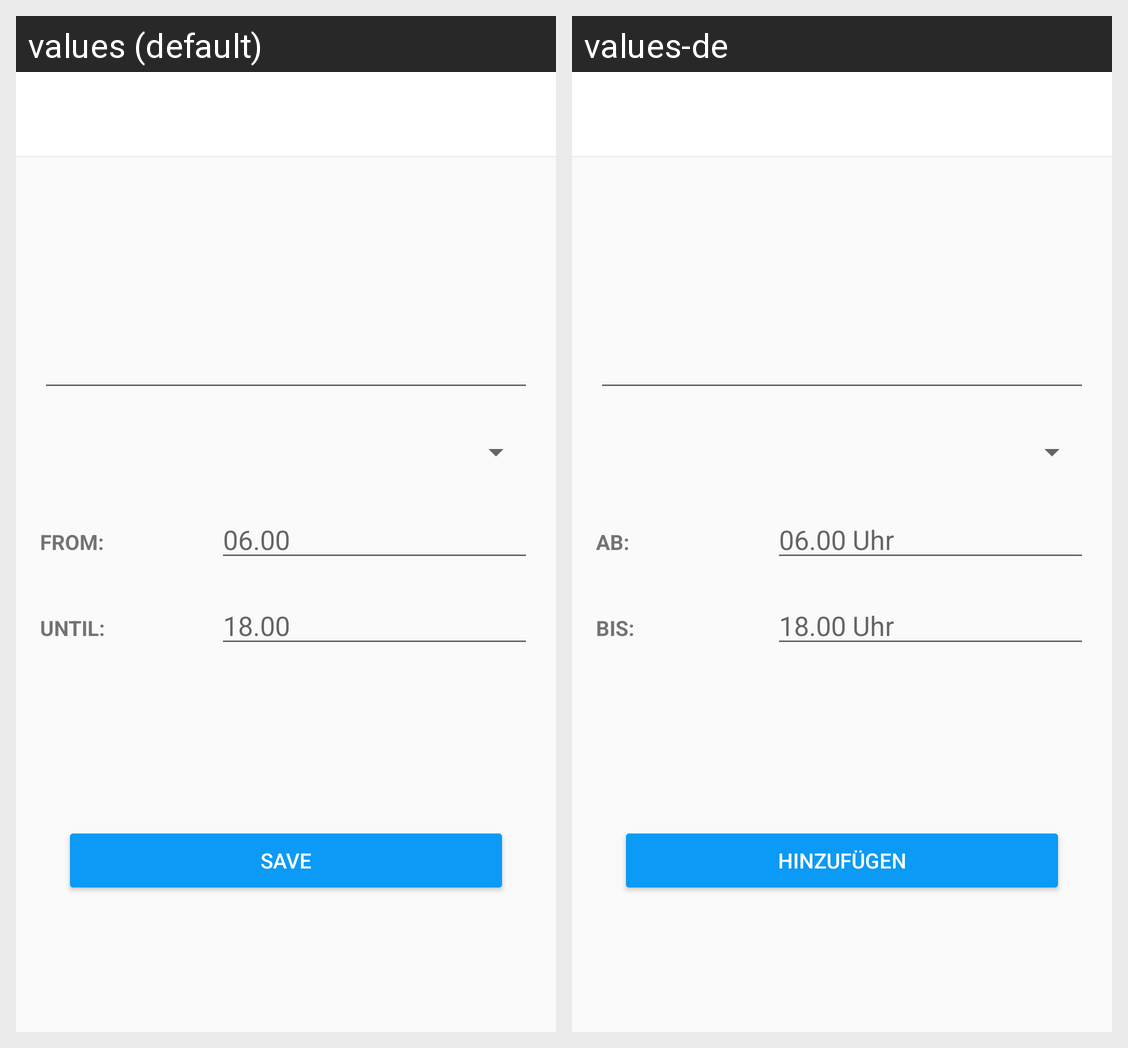

The Android screen above is rendered under two locales of the same app. Produce the string resources it draws, with the default and per-locale values.
Android screen res/layout/activity_add_working.xml rendered under 2 locales, left to right: values (default), values-de. Device: Nexus 5 (rendered at 1080×1920; each locale shown at half size, 540×960, under a caption strip naming it); theme AppTheme.
Strings drawn on this screen, with the default value and each locale's value (text and hints the layout hard-codes, and strings that could not be matched under every locale, appear in the picture but are not listed):

add_working_tv_from
  values: from:
  values-de: ab:

add_working_start_hint
  values: 06.00
  values-de: 06.00 Uhr

add_working_tv_until
  values: until:
  values-de: bis:

add_working_end_hint
  values: 18.00
  values-de: 18.00 Uhr

add_working_button_save
  values: save
  values-de: hinzufügen
